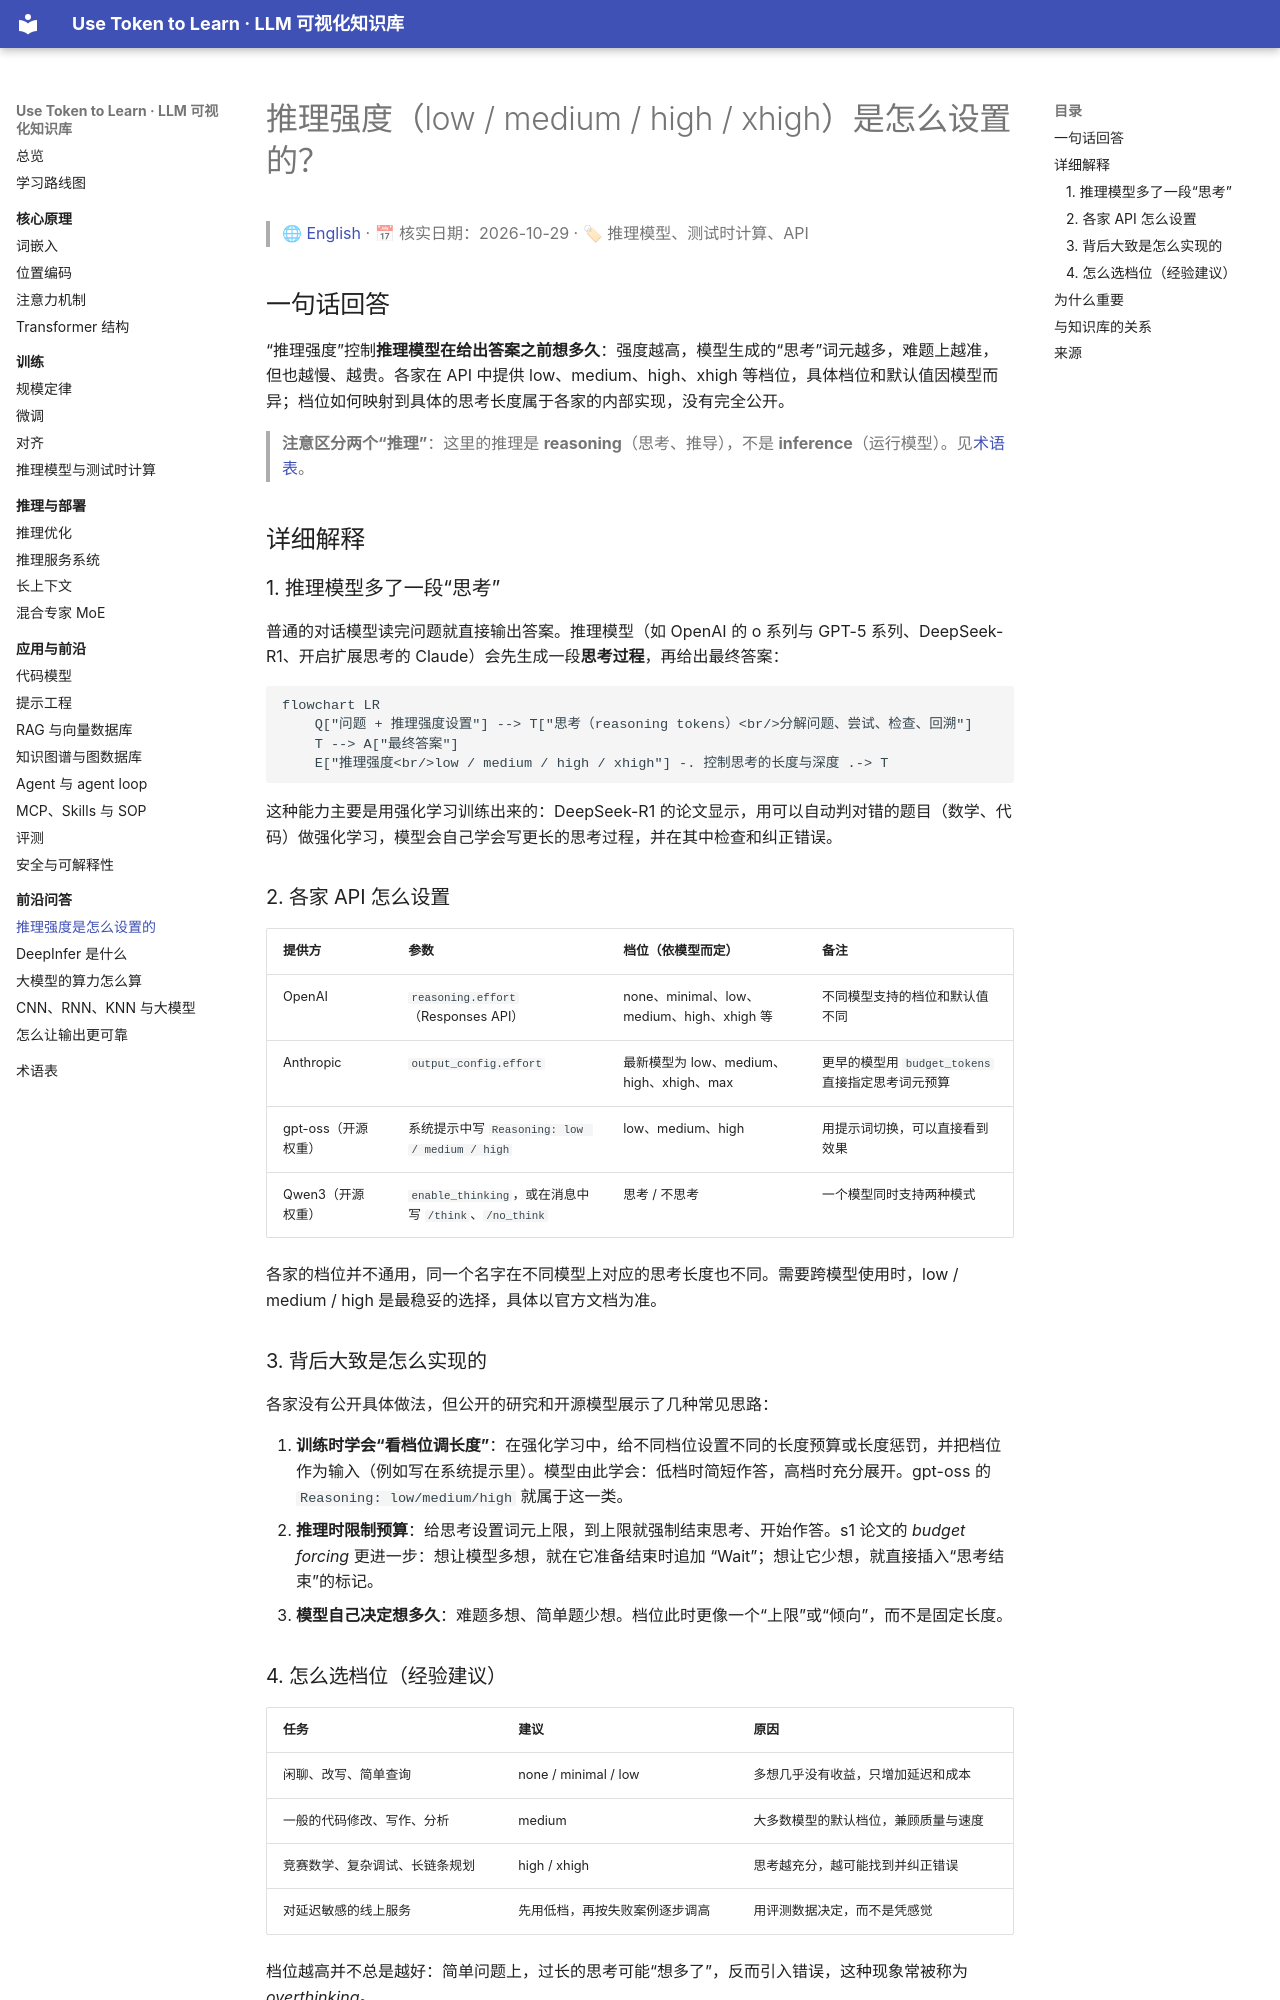

repository: BaiYuBY/use_token_to_learn · page: qa/reasoning-effort.html · generator: mkdocs

# 推理强度（low / medium / high / xhigh）是怎么设置的？

> 🌐 [English](reasoning-effort.en.md) · 📅 核实日期：2026-10-29 · 🏷 推理模型、测试时计算、API

## 一句话回答

“推理强度”控制**推理模型在给出答案之前想多久**：强度越高，模型生成的“思考”词元越多，难题上越准，但也越慢、越贵。各家在 API 中提供 low、medium、high、xhigh 等档位，具体档位和默认值因模型而异；档位如何映射到具体的思考长度属于各家的内部实现，没有完全公开。

> **注意区分两个“推理”**：这里的推理是 **reasoning**（思考、推导），不是 **inference**（运行模型）。见[术语表](../glossary.md)。

## 详细解释

### 1. 推理模型多了一段“思考”

普通的对话模型读完问题就直接输出答案。推理模型（如 OpenAI 的 o 系列与 GPT-5 系列、DeepSeek-R1、开启扩展思考的 Claude）会先生成一段**思考过程**，再给出最终答案：

```mermaid
flowchart LR
    Q["问题 + 推理强度设置"] --> T["思考（reasoning tokens）<br/>分解问题、尝试、检查、回溯"]
    T --> A["最终答案"]
    E["推理强度<br/>low / medium / high / xhigh"] -. 控制思考的长度与深度 .-> T
```

这种能力主要是用强化学习训练出来的：DeepSeek-R1 的论文显示，用可以自动判对错的题目（数学、代码）做强化学习，模型会自己学会写更长的思考过程，并在其中检查和纠正错误。

### 2. 各家 API 怎么设置

| 提供方 | 参数 | 档位（依模型而定） | 备注 |
| --- | --- | --- | --- |
| OpenAI | `reasoning.effort`（Responses API） | none、minimal、low、medium、high、xhigh 等 | 不同模型支持的档位和默认值不同 |
| Anthropic | `output_config.effort` | 最新模型为 low、medium、high、xhigh、max | 更早的模型用 `budget_tokens` 直接指定思考词元预算 |
| gpt-oss（开源权重） | 系统提示中写 `Reasoning: low / medium / high` | low、medium、high | 用提示词切换，可以直接看到效果 |
| Qwen3（开源权重） | `enable_thinking`，或在消息中写 `/think`、`/no_think` | 思考 / 不思考 | 一个模型同时支持两种模式 |

各家的档位并不通用，同一个名字在不同模型上对应的思考长度也不同。需要跨模型使用时，low / medium / high 是最稳妥的选择，具体以官方文档为准。

### 3. 背后大致是怎么实现的

各家没有公开具体做法，但公开的研究和开源模型展示了几种常见思路：

1. **训练时学会“看档位调长度”**：在强化学习中，给不同档位设置不同的长度预算或长度惩罚，并把档位作为输入（例如写在系统提示里）。模型由此学会：低档时简短作答，高档时充分展开。gpt-oss 的 `Reasoning: low/medium/high` 就属于这一类。
2. **推理时限制预算**：给思考设置词元上限，到上限就强制结束思考、开始作答。s1 论文的 *budget forcing* 更进一步：想让模型多想，就在它准备结束时追加 “Wait”；想让它少想，就直接插入“思考结束”的标记。
3. **模型自己决定想多久**：难题多想、简单题少想。档位此时更像一个“上限”或“倾向”，而不是固定长度。

### 4. 怎么选档位（经验建议）

| 任务 | 建议 | 原因 |
| --- | --- | --- |
| 闲聊、改写、简单查询 | none / minimal / low | 多想几乎没有收益，只增加延迟和成本 |
| 一般的代码修改、写作、分析 | medium | 大多数模型的默认档位，兼顾质量与速度 |
| 竞赛数学、复杂调试、长链条规划 | high / xhigh | 思考越充分，越可能找到并纠正错误 |
| 对延迟敏感的线上服务 | 先用低档，再按失败案例逐步调高 | 用评测数据决定，而不是凭感觉 |

档位越高并不总是越好：简单问题上，过长的思考可能“想多了”，反而引入错误，这种现象常被称为 *overthinking*。
